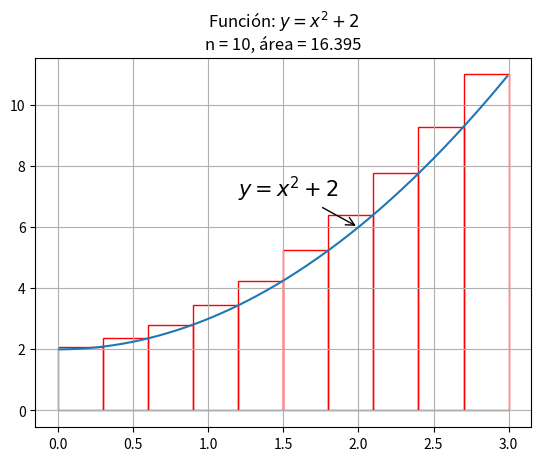
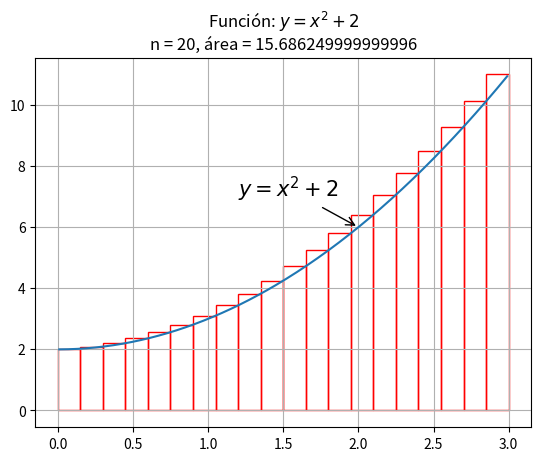
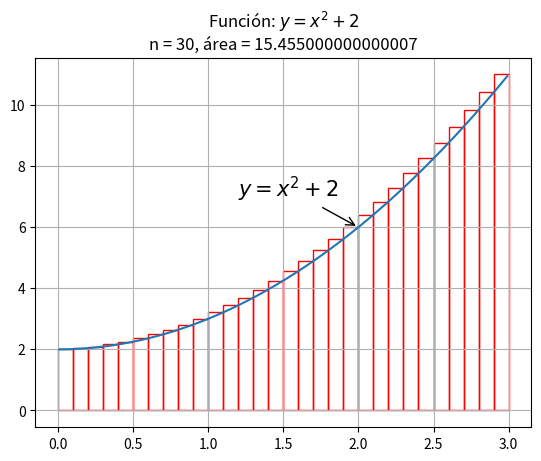
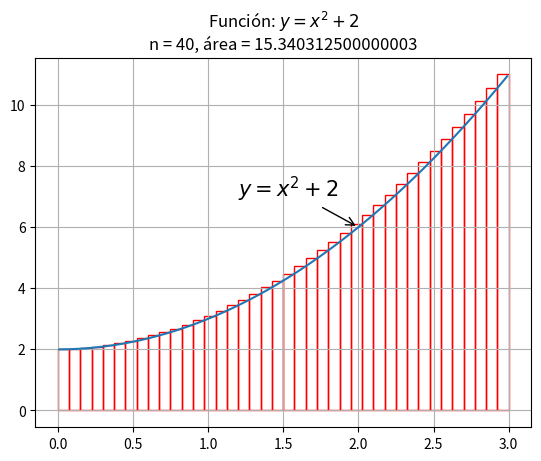
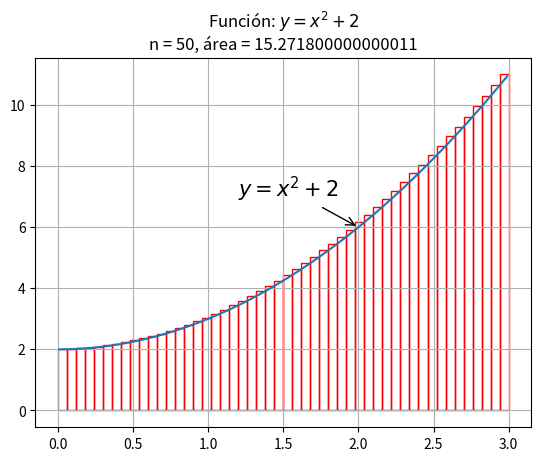
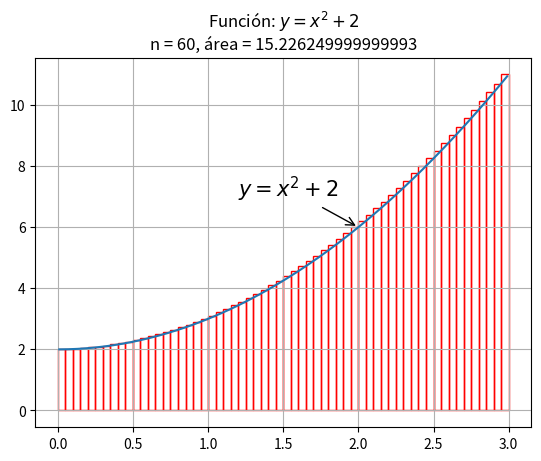
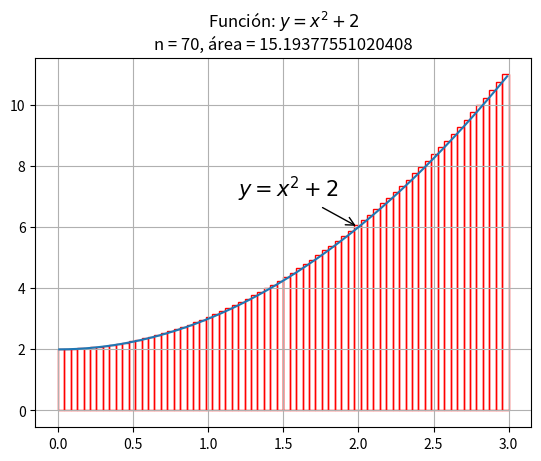
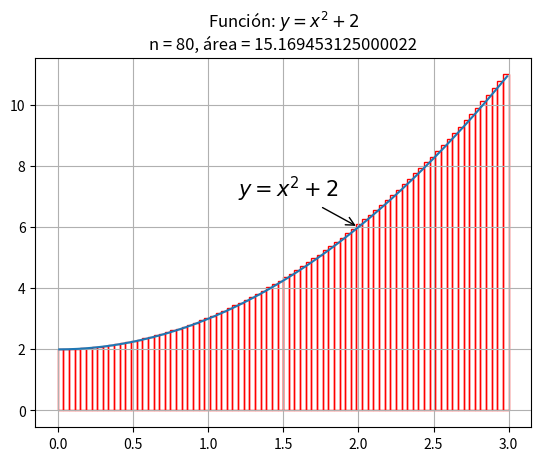
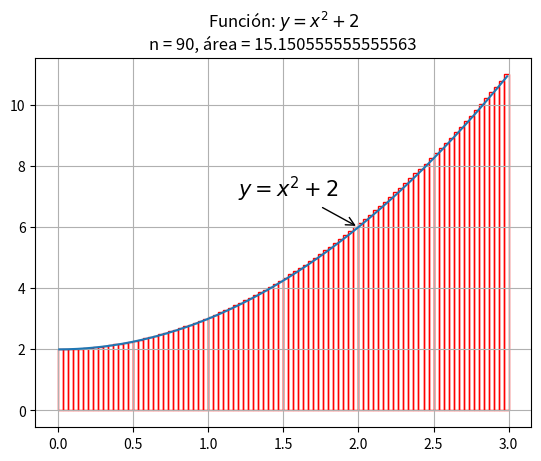
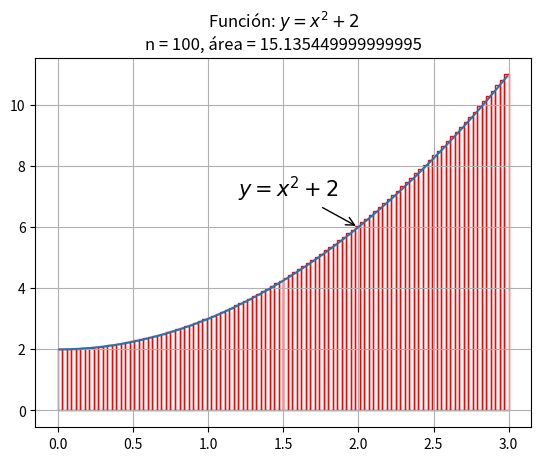

These figures' Python source, in order:
from numpy import arange
from matplotlib import pyplot as plt
from matplotlib import patches
n = 10
incremento = 10
inicio = 0
fin = 3
f = r'$y=x^2+2$'

def graficar_funcion():
    t = arange(0.01, 3, 0.01)
    y = (t**2)+2
    fig, ax = plt.subplots()
    ax.plot(t, y)
    texto = plt.annotate(f, xy = (2,6), xytext = (1.2, 7), fontsize=15,
        arrowprops=dict(arrowstyle="->", connectionstyle="arc3,rad=0"))
    plt.grid()
    return ax

while n <= 100:
    diferencia = fin - inicio
    fragmento = diferencia/n
    i = 1
    x = inicio
    suma = 0
    ax = graficar_funcion()
    while i <= n:
        x += fragmento
        f_de_x = ((x**2)+2)
        suma += f_de_x*fragmento
        ax.add_patch(patches.Rectangle(
            (x-fragmento, 0),
            fragmento,
            f_de_x,
            edgecolor = 'red',
            fill=False
        ))
        i += 1
    plt.title(f'Función: {f}\nn = {n}, área = {suma}')
    plt.show()
    n += incremento
